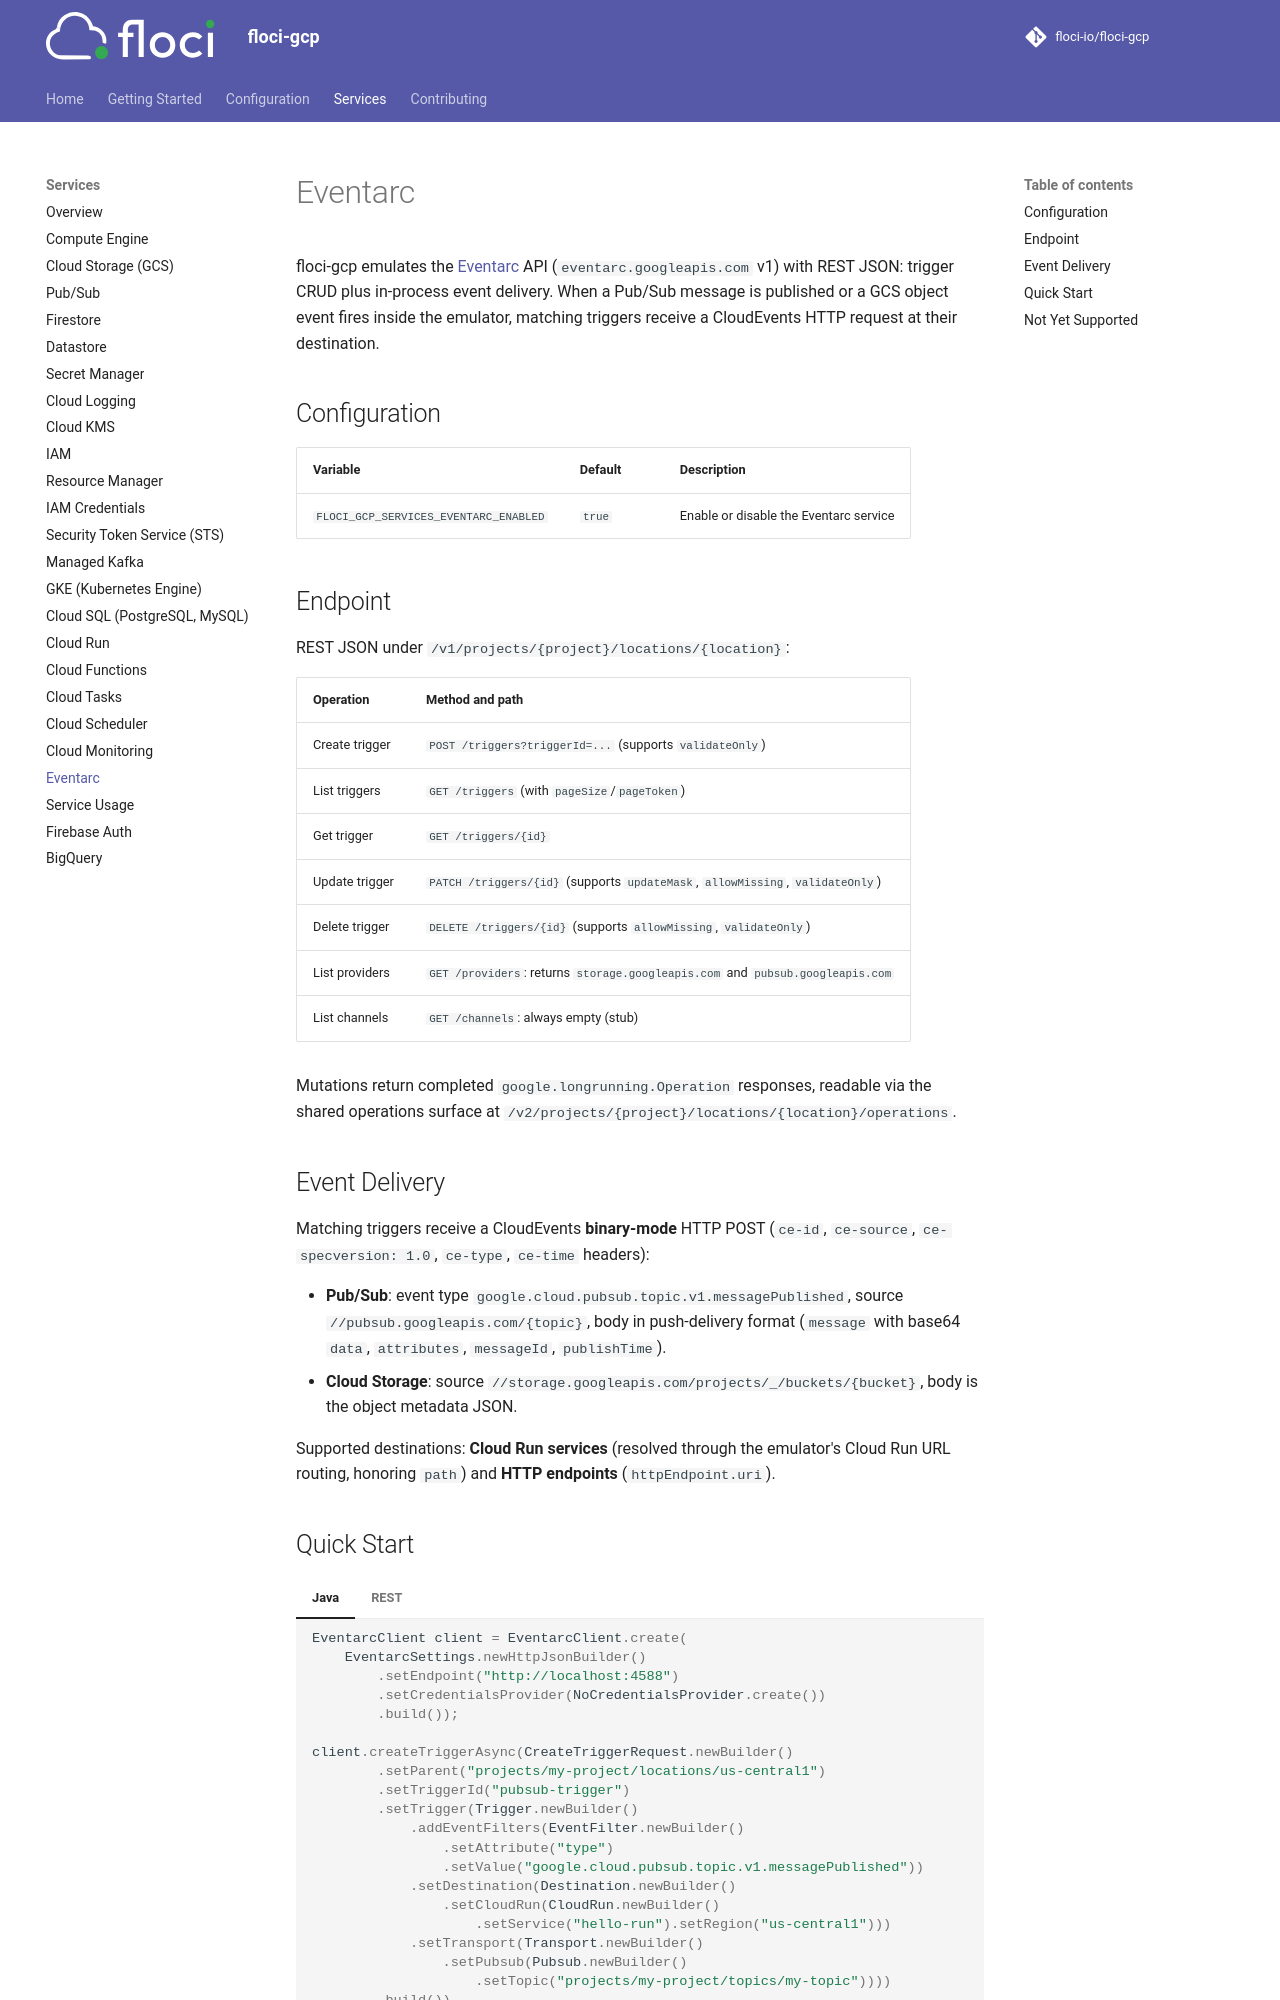

repository: Jiliar/floci-gcp · page: services/eventarc/index.html · generator: mkdocs

# Eventarc

floci-gcp emulates the [Eventarc](https://cloud.google.com/eventarc) API (`eventarc.googleapis.com` v1) with REST JSON: trigger CRUD plus in-process event delivery. When a Pub/Sub message is published or a GCS object event fires inside the emulator, matching triggers receive a CloudEvents HTTP request at their destination.

## Configuration

| Variable | Default | Description |
|---|---|---|
| `FLOCI_GCP_SERVICES_EVENTARC_ENABLED` | `true` | Enable or disable the Eventarc service |

## Endpoint

REST JSON under `/v1/projects/{project}/locations/{location}`:

| Operation | Method and path |
|---|---|
| Create trigger | `POST /triggers?triggerId=...` (supports `validateOnly`) |
| List triggers | `GET /triggers` (with `pageSize`/`pageToken`) |
| Get trigger | `GET /triggers/{id}` |
| Update trigger | `PATCH /triggers/{id}` (supports `updateMask`, `allowMissing`, `validateOnly`) |
| Delete trigger | `DELETE /triggers/{id}` (supports `allowMissing`, `validateOnly`) |
| List providers | `GET /providers`: returns `storage.googleapis.com` and `pubsub.googleapis.com` |
| List channels | `GET /channels`: always empty (stub) |

Mutations return completed `google.longrunning.Operation` responses, readable via the shared operations surface at `/v2/projects/{project}/locations/{location}/operations`.

## Event Delivery

Matching triggers receive a CloudEvents **binary-mode** HTTP POST (`ce-id`, `ce-source`, `ce-specversion: 1.0`, `ce-type`, `ce-time` headers):

- **Pub/Sub**: event type `google.cloud.pubsub.topic.v1.messagePublished`, source `//pubsub.googleapis.com/{topic}`, body in push-delivery format (`message` with base64 `data`, `attributes`, `messageId`, `publishTime`).
- **Cloud Storage**: source `//storage.googleapis.com/projects/_/buckets/{bucket}`, body is the object metadata JSON.

Supported destinations: **Cloud Run services** (resolved through the emulator's Cloud Run URL routing, honoring `path`) and **HTTP endpoints** (`httpEndpoint.uri`).

## Quick Start

=== "Java"

    ```java
    EventarcClient client = EventarcClient.create(
        EventarcSettings.newHttpJsonBuilder()
            .setEndpoint("http://localhost:4588")
            .setCredentialsProvider(NoCredentialsProvider.create())
            .build());

    client.createTriggerAsync(CreateTriggerRequest.newBuilder()
            .setParent("projects/my-project/locations/us-central1")
            .setTriggerId("pubsub-trigger")
            .setTrigger(Trigger.newBuilder()
                .addEventFilters(EventFilter.newBuilder()
                    .setAttribute("type")
                    .setValue("google.cloud.pubsub.topic.v1.messagePublished"))
                .setDestination(Destination.newBuilder()
                    .setCloudRun(CloudRun.newBuilder()
                        .setService("hello-run").setRegion("us-central1")))
                .setTransport(Transport.newBuilder()
                    .setPubsub(Pubsub.newBuilder()
                        .setTopic("projects/my-project/topics/my-topic"))))
            .build())
        .get();
    ```

=== "REST"

    ```bash
    curl -X POST \
      'http://localhost:4588/v1/projects/my-project/locations/us-central1/triggers?triggerId=gcs-trigger' \
      -H 'Content-Type: application/json' \
      -d '{
        "eventFilters": [
          {"attribute": "type", "value": "google.cloud.storage.object.v1.finalized"},
          {"attribute": "bucket", "value": "my-bucket"}
        ],
        "destination": {"cloudRun": {"service": "hello-run", "region": "us-central1"}}
      }'
    ```
